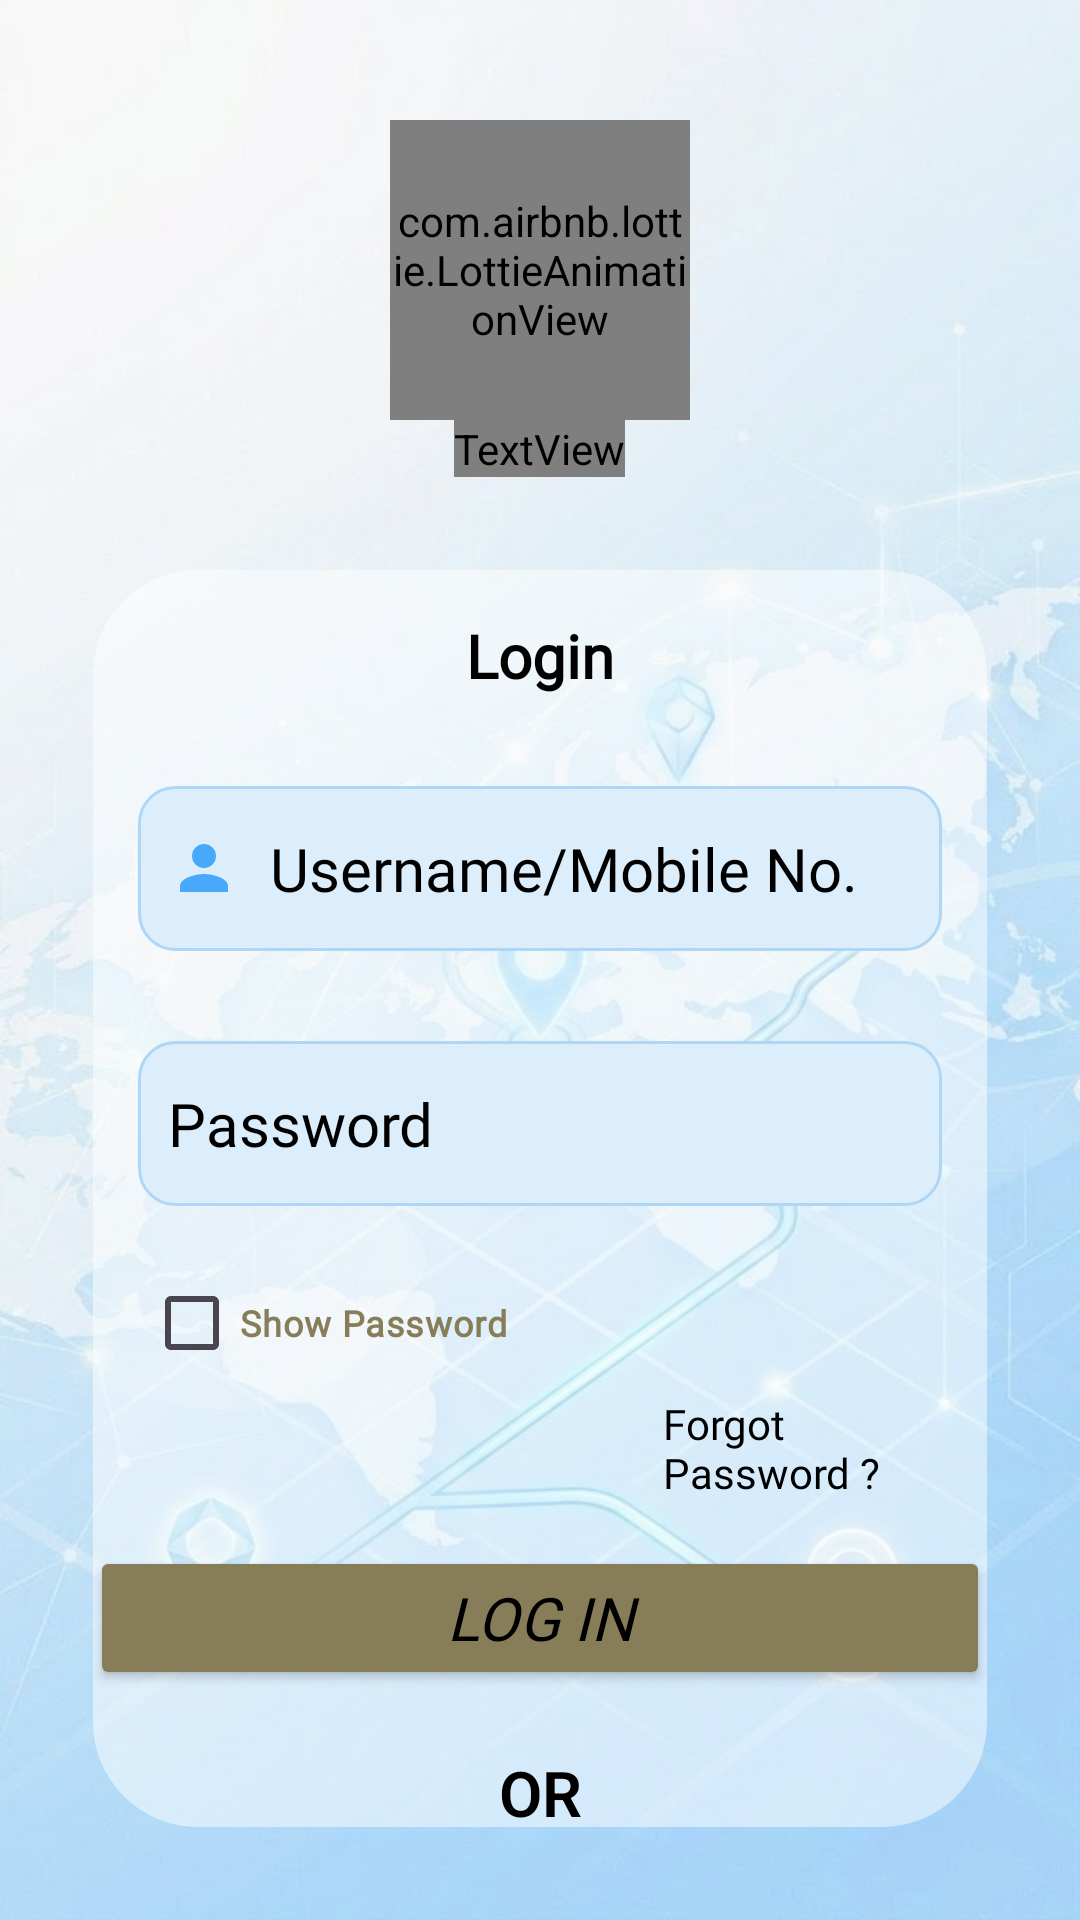

Write the Android layout XML for this screen, with the resource values it uses.
<!-- AndroidManifest.xml: application theme Theme.LocateX -->
<!-- res/layout/activity_login2.xml -->
<?xml version="1.0" encoding="utf-8"?>
<LinearLayout
    android:orientation="vertical"
    xmlns:android="http://schemas.android.com/apk/res/android"
    xmlns:app="http://schemas.android.com/apk/res-auto"
    xmlns:tools="http://schemas.android.com/tools"
    android:layout_width="match_parent"
    android:layout_height="match_parent"
    android:gravity="center"
    android:background="@drawable/mybackground"
    tools:context=".LoginActivity2">

    <com.airbnb.lottie.LottieAnimationView
        android:id="@+id/lottielogin"
        android:layout_width="100dp"
        android:layout_height="100dp"
        app:lottie_autoPlay="true"
        app:lottie_rawRes="@raw/maparut"
        android:layout_marginTop="40dp"
        />

    <TextView
        android:id="@+id/tvLoginLogoName"
        android:layout_width="wrap_content"
        android:layout_height="wrap_content"
        android:fontFamily="@font/lugrasimo"
        android:text="Welcome.!!"
        android:textColor="@color/black"
        android:textSize="25sp"
        android:textStyle="bold"
        />


    <androidx.cardview.widget.CardView
        android:layout_width="match_parent"
        android:layout_height="wrap_content"
        app:cardCornerRadius="35sp"
        app:cardBackgroundColor="@android:color/transparent"
        app:cardElevation="0dp"
        android:layout_margin="15pt"
        android:layout_gravity="center">

        <LinearLayout
            android:layout_width="match_parent"
            android:layout_height="match_parent"
            android:background="#80FFFFFF"
            android:orientation="vertical">

            <TextView
                android:layout_width="match_parent"
                android:layout_height="match_parent"
                android:layout_margin="15dp"
                android:fontFamily="@font/belgrano"
                android:text="Login"
                android:textAlignment="center"
                android:textColor="@color/black"
                android:textSize="20dp"
                android:textStyle="bold"
                />

            <EditText
                android:id="@+id/etLoginUsername"
                android:layout_width="match_parent"
                android:layout_height="55dp"
                android:fontFamily="@font/chakra_petch_semibold"
                android:hint="Username/Mobile No."
                android:drawableLeft="@drawable/baseline_person_24"
                android:drawablePadding="10dp"
                android:inputType="text"
                android:textColor="@color/black"
                android:background="@drawable/edittex_border"
                android:textColorHint="@color/black"
                android:textSize="20sp"
                android:layout_margin="15dp" />

            <EditText
                android:id="@+id/etLoginPassword"
                android:layout_width="match_parent"
                android:layout_height="55dp"
                android:layout_margin="15sp"
                android:drawableLeft="@drawable/baseline_key_24"
                android:drawablePadding="10dp"
                android:fontFamily="@font/chakra_petch_semibold"
                android:hint="Password"
                android:inputType="textPassword"
                android:textColor="@color/black"
                android:background="@drawable/edittex_border"
                android:textColorHint="@color/black"
                android:textSize="20dp" />

            <CheckBox
                android:id="@+id/cbShowHidePassword"
                android:layout_width="wrap_content"
                android:layout_height="wrap_content"
                android:layout_marginStart="17sp"
                android:buttonTint="#867D58"
                android:fontFamily="@font/coustard"
                android:text="Show Password"
                android:textColor="#877E59"
                android:textSize="12sp"
                android:textStyle="bold"
                tools:ignore="HardcodedText" />

            <TextView
                android:id="@+id/tvForgotPassword"
                android:layout_width="wrap_content"
                android:layout_height="wrap_content"
                android:text="Forgot Password ?"
                android:textSize="14sp"
                android:textStyle="normal"
                android:layout_marginStart="190dp"
                android:fontFamily="@font/coustard"
                android:textColor="@color/black" />

            <Button
                android:id="@+id/btnLoginLogin"
                android:layout_width="300dp"
                android:layout_height="match_parent"
                android:layout_gravity="center"
                android:layout_marginTop="15dp"
                android:backgroundTint="#877E59"
                android:fontFamily="@font/averia_serif_libre_light"
                android:text="Log in"
                android:textColor="@color/black"
                android:textSize="20sp"
                android:textStyle="italic" />

            <TextView
                android:id="@+id/tvLoginOR"
                android:layout_width="match_parent"
                android:layout_height="match_parent"
                android:layout_marginTop="20sp"
                android:fontFamily="sans-serif-light"
                android:text="OR"
                android:textColor="@color/black"
                android:textSize="21sp"
                android:textStyle="bold"
                android:textAlignment="center"/>

            <Button
                android:id="@+id/btnLoginNew"
                android:layout_width="wrap_content"
                android:layout_height="50dp"
                android:fontFamily="@font/alexandria_medium"
                android:text="Register"
                android:layout_gravity="center"
                android:textColor="@color/black"
                android:textSize="17sp"
                android:textStyle="normal"
                android:backgroundTint="#B0D6F5"
                android:layout_marginBottom="20sp" />

        </LinearLayout>

    </androidx.cardview.widget.CardView>

</LinearLayout>
<!-- resources referenced by this layout -->
<resources>
  <color name="black">#FF000000</color>
  <!-- drawable baseline_person_24 (drawable) -->
  <vector xmlns:android="http://schemas.android.com/apk/res/android" android:height="24dp" android:tint="#48A9FA" android:viewportHeight="24" android:viewportWidth="24" android:width="24dp">
        
      <path android:fillColor="@android:color/white" android:pathData="M12,12c2.21,0 4,-1.79 4,-4s-1.79,-4 -4,-4 -4,1.79 -4,4 1.79,4 4,4zM12,14c-2.67,0 -8,1.34 -8,4v2h16v-2c0,-2.66 -5.33,-4 -8,-4z"/>
      
  </vector>
  <!-- drawable edittex_border (drawable) -->
  <?xml version="1.0" encoding="utf-8"?>
  <shape xmlns:android="http://schemas.android.com/apk/res/android">
      <solid
          android:color="#DCEEFB"/>
      <stroke
          android:width="1dp"
          android:color="#B0D6F5"/>
      <corners
          android:radius="12dp"/>
      <padding
          android:left="10dp"
          android:right="10dp"
          android:top="10dp"
          android:bottom="10dp"/>
  
  </shape>
  <!-- drawable mybackground: png bitmap (drawable, 71779 bytes) -->
  <style name="Theme.LocateX" parent="Base.Theme.LocateX" />
  <style name="Base.Theme.LocateX" parent="Theme.Material3.DayNight.NoActionBar">
          
          
      </style>
</resources>
